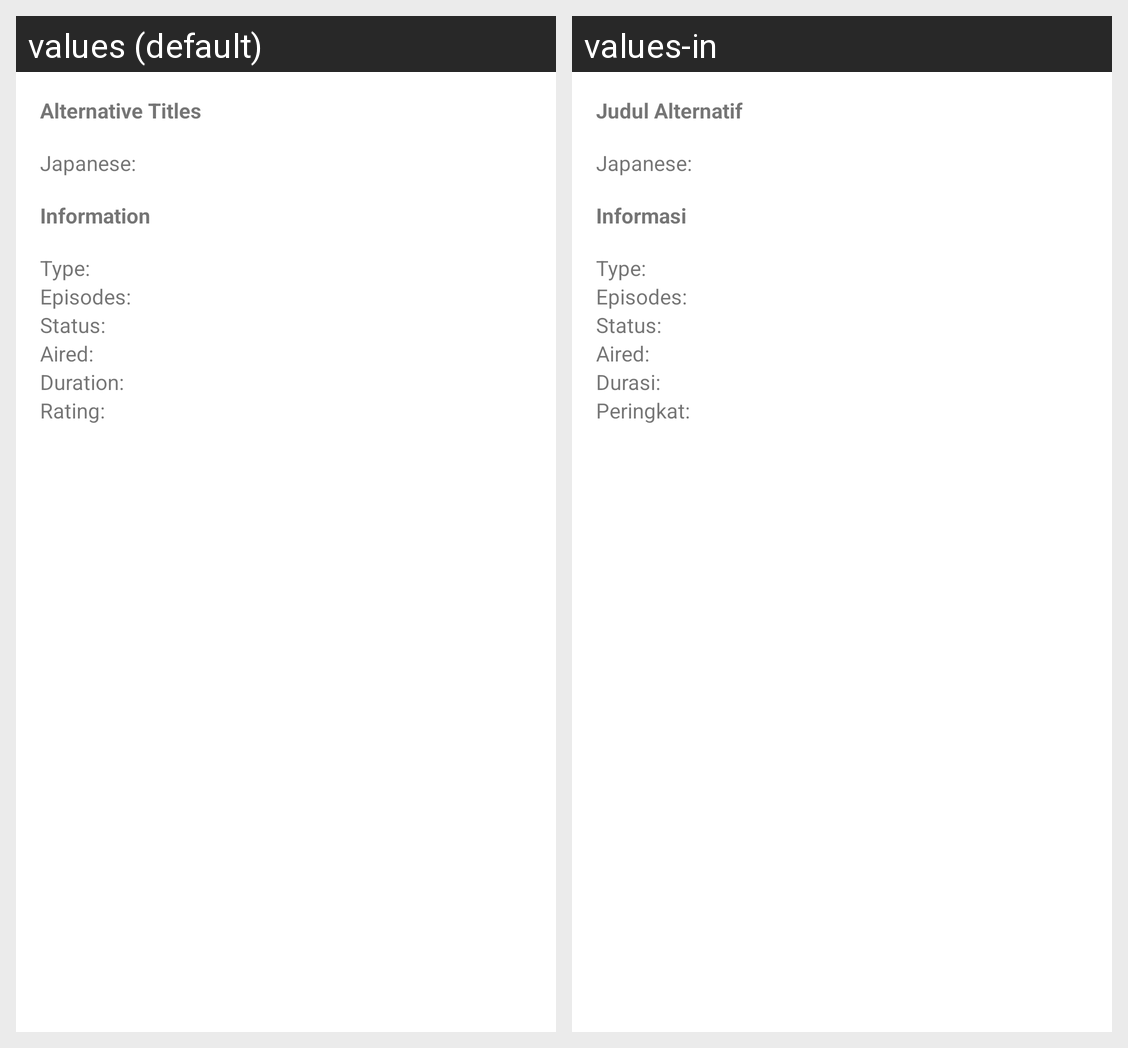

Strings drawn on this Android screen and how each of the app's shown locales translates them:
Android screen res/layout/info_fragment.xml rendered under 2 locales, left to right: values (default), values-in. Device: Nexus 5 (rendered at 1080×1920; each locale shown at half size, 540×960, under a caption strip naming it); theme AppTheme.
Strings drawn on this screen, with the default value and each locale's value (text and hints the layout hard-codes, and strings that could not be matched under every locale, appear in the picture but are not listed):

alternative_titles_text
  values: Alternative Titles
  values-in: Judul Alternatif

japanese_label_text
  values: Japanese:
  values-in: Japanese:

information_text
  values: Information
  values-in: Informasi

type_label_text
  values: Type:
  values-in: Type:

episodes_label_text
  values: Episodes:
  values-in: Episodes:

status_label_text
  values: Status:
  values-in: Status:

aired_label_text
  values: Aired:
  values-in: Aired:

duration_label_text
  values: Duration:
  values-in: Durasi:

rating_label_text
  values: Rating:
  values-in: Peringkat:
